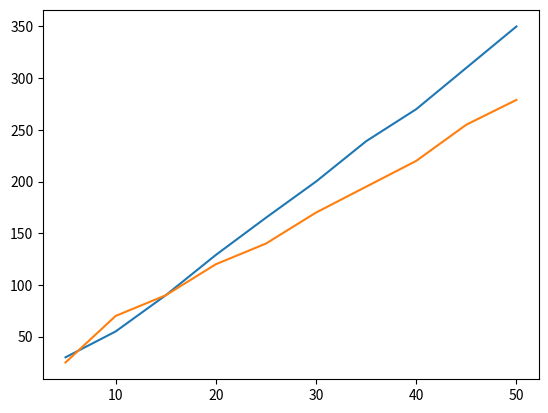
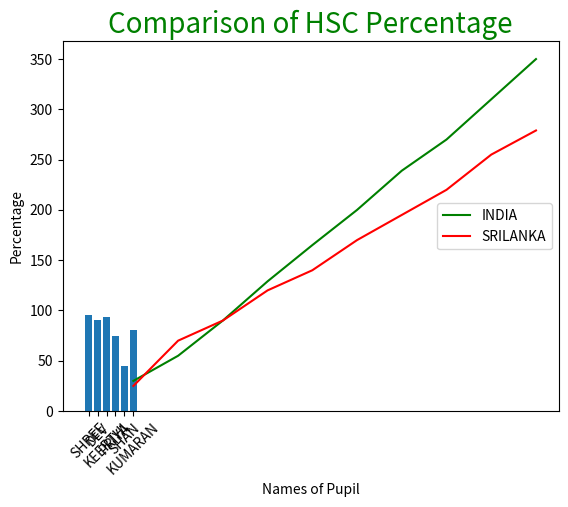
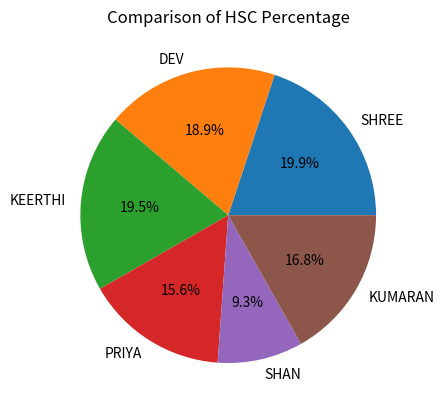

Write the Python code that produced these figures, in order.

import matplotlib.pyplot as cricket

Overs = list(range(5, 51, 5))
Indian_Score = [30, 55, 90, 129, 165, 200, 239, 270, 310, 350]
Srilankan_Score = [25, 70, 90, 120, 140, 170, 195, 220, 255, 279]

cricket.plot(Overs, Indian_Score)
cricket.plot(Overs, Srilankan_Score)
cricket.show()

cricket.title("INDIA Vs SRILANKA")
cricket.xlabel("Overs")
cricket.ylabel("Score")

cricket.legend()
cricket.plot(Overs, Indian_Score, color="green", label="INDIA")
cricket.plot(Overs, Srilankan_Score, color="red", label="SRILANKA")

cricket.legend(loc="center right")

import matplotlib.pyplot as hscmark
import numpy as np

Names = ['SHREE', 'DEV', 'KEERTHI', 'PRIYA', 'SHAN', 'KUMARAN']
xaxis = np.arange(len(Names))
Percentage_hsc = [96, 91, 94, 75, 45, 81]

hscmark.bar(Names, Percentage_hsc)
hscmark.xticks(xaxis, Names, rotation=45)
hscmark.xlabel("Names of Pupil")
hscmark.ylabel("Percentage")
hscmark.title("Comparison of HSC Percentage", fontsize=20, color="green")
hscmark.show()

import matplotlib.pyplot as plt

Names = ['SHREE', 'DEV', 'KEERTHI', 'PRIYA', 'SHAN', 'KUMARAN']
Percentage_hsc = [96, 91, 94, 75, 45, 81]

plt.pie(Percentage_hsc, labels=Names, autopct='%1.1f%%')
plt.title("Comparison of HSC Percentage")
plt.show()
